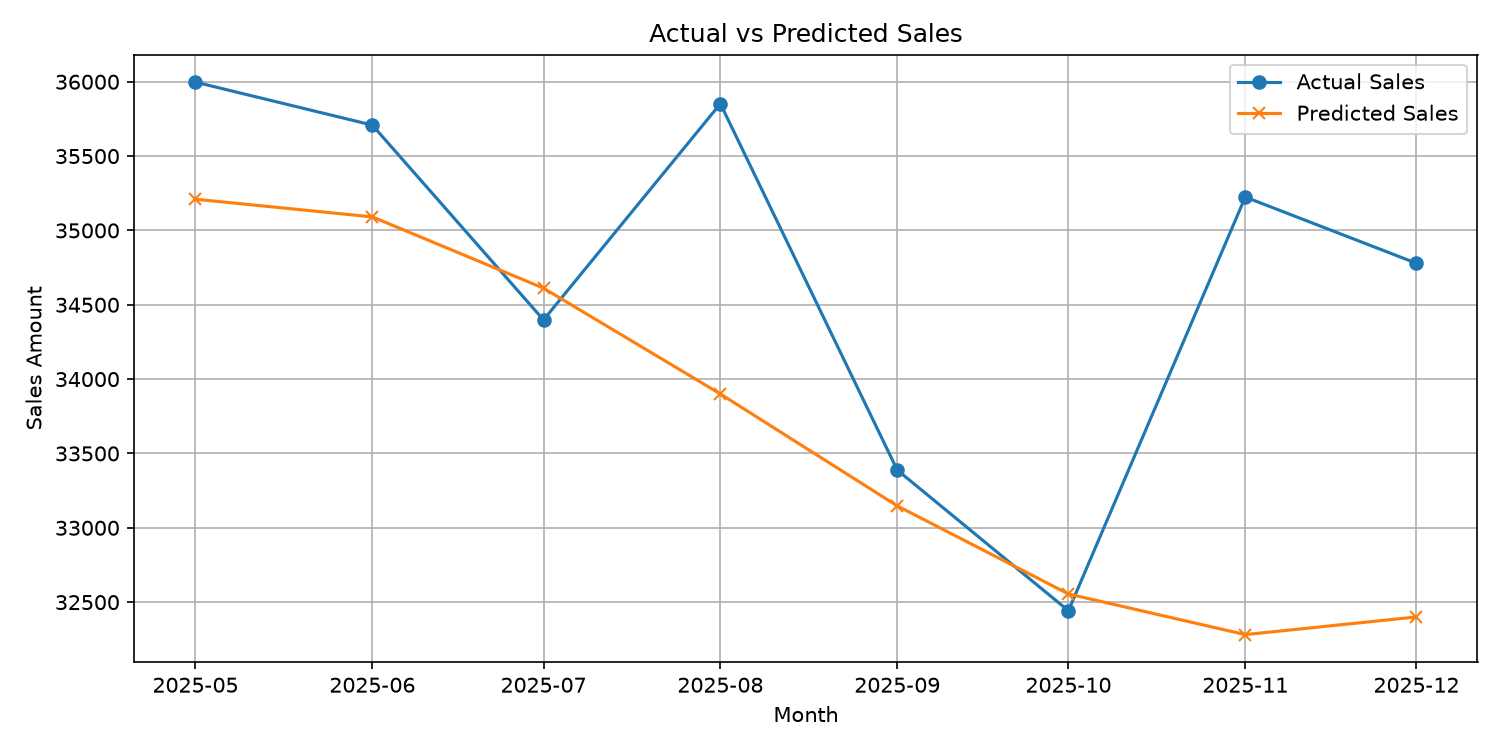

Values plotted in this chart, from the file beside it:
Date, Actual Sales, Predicted Sales
2025-05-01, 35997, 35210
2025-06-01, 35708, 35091
2025-07-01, 34398, 34612
2025-08-01, 35852, 33900
2025-09-01, 33388, 33147
2025-10-01, 32442, 32555
2025-11-01, 35224, 32282
2025-12-01, 34779, 32400
